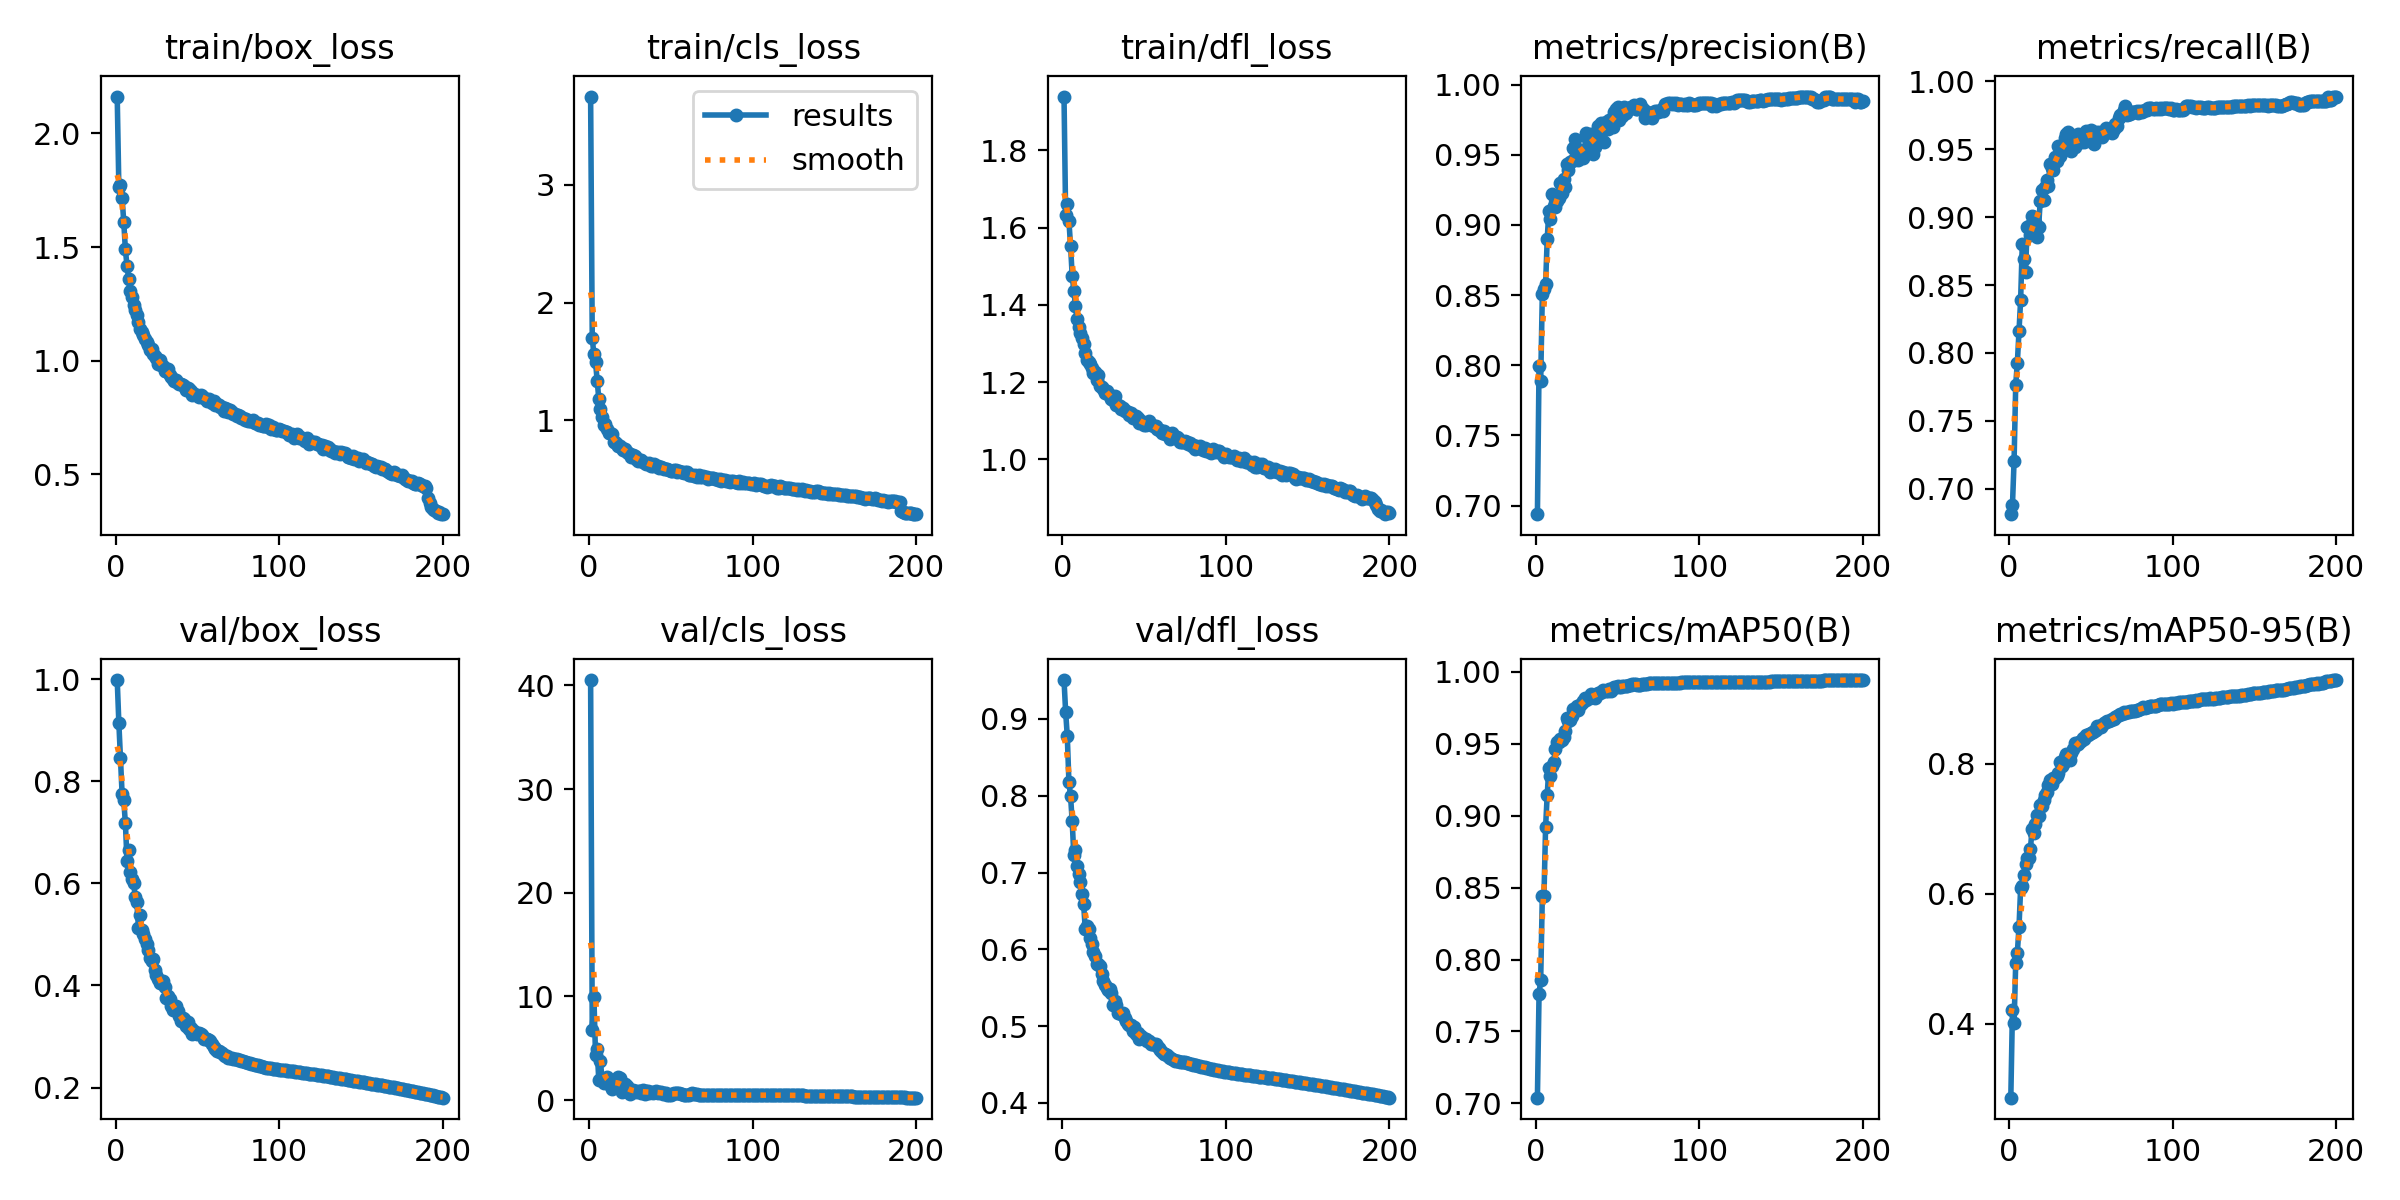

Source data for this figure (header and first rows):
epoch, time, train/box_loss, train/cls_loss, train/dfl_loss, metrics/precision(B), metrics/recall(B), metrics/mAP50(B), metrics/mAP50-95(B), val/box_loss, val/cls_loss, val/dfl_loss, lr/pg0, lr/pg1, lr/pg2, lr/pg3, lr/pg4, lr/pg5, lr/pg6, lr/pg7
1, 70.03, 2.162, 3.75, 1.939, 0.6938, 0.6813, 0.7039, 0.2864, 0.998, 40.51, 0.9507, 0.009987, 0.003329, 0.009987, 0.003329, 0.009987, 0.003329, 0.009987, 0.003329
2, 136.1, 1.765, 1.697, 1.632, 0.7992, 0.6878, 0.7761, 0.4209, 0.9142, 6.744, 0.9092, 0.01989, 0.006629, 0.01989, 0.006629, 0.01989, 0.006629, 0.01989, 0.006629
3, 199.5, 1.774, 1.561, 1.661, 0.7891, 0.7207, 0.7858, 0.4009, 0.8456, 9.975, 0.8777, 0.02969, 0.009897, 0.02969, 0.009897, 0.02969, 0.009897, 0.02969, 0.009897
4, 262.3, 1.716, 1.495, 1.617, 0.8505, 0.7767, 0.8442, 0.4937, 0.7741, 4.367, 0.8177, 0.02955, 0.009851, 0.02955, 0.009851, 0.02955, 0.009851, 0.02955, 0.009851
5, 325.1, 1.61, 1.337, 1.553, 0.8542, 0.7929, 0.8439, 0.5094, 0.7629, 4.875, 0.7995, 0.02941, 0.009802, 0.02941, 0.009802, 0.02941, 0.009802, 0.02941, 0.009802
6, 387.8, 1.489, 1.182, 1.476, 0.8577, 0.816, 0.8921, 0.5486, 0.7176, 1.93, 0.7669, 0.02926, 0.009753, 0.02926, 0.009753, 0.02926, 0.009753, 0.02926, 0.009753
7, 450.5, 1.416, 1.097, 1.436, 0.8901, 0.8389, 0.9147, 0.6081, 0.6437, 3.736, 0.7223, 0.02911, 0.009703, 0.02911, 0.009703, 0.02911, 0.009703, 0.02911, 0.009703
8, 513.2, 1.361, 1.028, 1.398, 0.9098, 0.88, 0.933, 0.6113, 0.6659, 1.985, 0.7298, 0.02896, 0.009654, 0.02896, 0.009654, 0.02896, 0.009654, 0.02896, 0.009654
9, 576, 1.307, 0.9609, 1.362, 0.9039, 0.8688, 0.9279, 0.6281, 0.6213, 1.622, 0.7089, 0.02881, 0.009604, 0.02881, 0.009604, 0.02881, 0.009604, 0.02881, 0.009604
10, 639, 1.28, 0.9651, 1.342, 0.9223, 0.8598, 0.9346, 0.6456, 0.6094, 1.907, 0.6981, 0.02866, 0.009555, 0.02866, 0.009555, 0.02866, 0.009555, 0.02866, 0.009555
11, 701.7, 1.247, 0.9271, 1.327, 0.9134, 0.8929, 0.9372, 0.6542, 0.6015, 2.173, 0.6882, 0.02851, 0.009505, 0.02851, 0.009505, 0.02851, 0.009505, 0.02851, 0.009505
12, 764.4, 1.223, 0.892, 1.314, 0.9125, 0.8935, 0.9467, 0.6551, 0.5739, 1.9, 0.6727, 0.02837, 0.009456, 0.02837, 0.009456, 0.02837, 0.009456, 0.02837, 0.009456
13, 827, 1.203, 0.8894, 1.298, 0.9173, 0.8871, 0.951, 0.6691, 0.563, 1.48, 0.6585, 0.02822, 0.009406, 0.02822, 0.009406, 0.02822, 0.009406, 0.02822, 0.009406
14, 890.1, 1.169, 0.8804, 1.276, 0.9188, 0.9011, 0.9515, 0.6993, 0.5127, 1.098, 0.6263, 0.02807, 0.009357, 0.02807, 0.009357, 0.02807, 0.009357, 0.02807, 0.009357
15, 952.3, 1.14, 0.8189, 1.257, 0.9299, 0.9002, 0.9536, 0.6931, 0.5375, 1.803, 0.6304, 0.02792, 0.009307, 0.02792, 0.009307, 0.02792, 0.009307, 0.02792, 0.009307
16, 1015, 1.127, 0.82, 1.251, 0.9227, 0.8962, 0.9528, 0.7078, 0.5077, 1.659, 0.627, 0.02777, 0.009258, 0.02777, 0.009258, 0.02777, 0.009258, 0.02777, 0.009258
17, 1077, 1.114, 0.7998, 1.247, 0.933, 0.8854, 0.9547, 0.721, 0.4998, 1.782, 0.6154, 0.02762, 0.009208, 0.02762, 0.009208, 0.02762, 0.009208, 0.02762, 0.009208
18, 1139, 1.094, 0.7811, 1.238, 0.9273, 0.8927, 0.9588, 0.7188, 0.4918, 2.229, 0.6069, 0.02748, 0.009158, 0.02748, 0.009158, 0.02748, 0.009158, 0.02748, 0.009158
19, 1202, 1.081, 0.7796, 1.223, 0.9435, 0.9121, 0.9681, 0.7367, 0.4811, 2.106, 0.5971, 0.02733, 0.009109, 0.02733, 0.009109, 0.02733, 0.009109, 0.02733, 0.009109
20, 1264, 1.069, 0.7625, 1.225, 0.9392, 0.92, 0.9661, 0.734, 0.4702, 0.7353, 0.5915, 0.02718, 0.009059, 0.02718, 0.009059, 0.02718, 0.009059, 0.02718, 0.009059
21, 1326, 1.049, 0.7457, 1.206, 0.9446, 0.9122, 0.9665, 0.7438, 0.4542, 1.267, 0.5811, 0.02703, 0.00901, 0.02703, 0.00901, 0.02703, 0.00901, 0.02703, 0.00901
22, 1389, 1.05, 0.7536, 1.217, 0.9458, 0.9223, 0.969, 0.7516, 0.4471, 1.545, 0.5803, 0.02688, 0.00896, 0.02688, 0.00896, 0.02688, 0.00896, 0.02688, 0.00896
23, 1451, 1.03, 0.7309, 1.191, 0.955, 0.927, 0.9741, 0.7569, 0.4513, 1.378, 0.578, 0.02673, 0.008911, 0.02673, 0.008911, 0.02673, 0.008911, 0.02673, 0.008911
24, 1514, 1.019, 0.7248, 1.188, 0.9611, 0.9231, 0.9741, 0.7675, 0.4295, 0.8732, 0.5684, 0.02658, 0.008861, 0.02658, 0.008861, 0.02658, 0.008861, 0.02658, 0.008861
25, 1575, 1.01, 0.7152, 1.182, 0.9506, 0.9393, 0.9762, 0.7746, 0.4212, 0.6183, 0.5588, 0.02644, 0.008812, 0.02644, 0.008812, 0.02644, 0.008812, 0.02644, 0.008812
26, 1635, 0.9861, 0.6891, 1.172, 0.9462, 0.9365, 0.9737, 0.7681, 0.4121, 0.9209, 0.5537, 0.02629, 0.008762, 0.02629, 0.008762, 0.02629, 0.008762, 0.02629, 0.008762
27, 1696, 1.001, 0.7048, 1.177, 0.9535, 0.9349, 0.9768, 0.7785, 0.4039, 0.995, 0.5491, 0.02614, 0.008713, 0.02614, 0.008713, 0.02614, 0.008713, 0.02614, 0.008713
28, 1757, 0.9812, 0.6975, 1.168, 0.9531, 0.9443, 0.9785, 0.7779, 0.4095, 0.8756, 0.5467, 0.02599, 0.008663, 0.02599, 0.008663, 0.02599, 0.008663, 0.02599, 0.008663
29, 1818, 0.9747, 0.6754, 1.166, 0.9479, 0.9412, 0.98, 0.7809, 0.409, 0.7808, 0.5482, 0.02584, 0.008614, 0.02584, 0.008614, 0.02584, 0.008614, 0.02584, 0.008614
30, 1880, 0.9556, 0.6544, 1.156, 0.9527, 0.9524, 0.9819, 0.7851, 0.3966, 0.891, 0.5427, 0.02569, 0.008564, 0.02569, 0.008564, 0.02569, 0.008564, 0.02569, 0.008564
31, 1941, 0.9544, 0.6669, 1.153, 0.9654, 0.9449, 0.9807, 0.8028, 0.3754, 0.8255, 0.5269, 0.02555, 0.008515, 0.02555, 0.008515, 0.02555, 0.008515, 0.02555, 0.008515
32, 2002, 0.9649, 0.6667, 1.163, 0.9611, 0.9487, 0.9821, 0.7964, 0.3791, 0.7161, 0.5331, 0.0254, 0.008466, 0.0254, 0.008466, 0.0254, 0.008466, 0.0254, 0.008466
33, 2065, 0.9393, 0.6498, 1.14, 0.9548, 0.9503, 0.9819, 0.7994, 0.3736, 0.9384, 0.5278, 0.02525, 0.008416, 0.02525, 0.008416, 0.02525, 0.008416, 0.02525, 0.008416
34, 2128, 0.9291, 0.6387, 1.14, 0.9646, 0.9583, 0.9846, 0.8105, 0.3589, 0.5649, 0.5175, 0.0251, 0.008367, 0.0251, 0.008367, 0.0251, 0.008367, 0.0251, 0.008367
35, 2192, 0.9198, 0.633, 1.138, 0.9503, 0.9611, 0.9839, 0.8146, 0.351, 0.8246, 0.5169, 0.02495, 0.008317, 0.02495, 0.008317, 0.02495, 0.008317, 0.02495, 0.008317
36, 2255, 0.9116, 0.6284, 1.13, 0.9554, 0.9627, 0.982, 0.8091, 0.355, 0.9009, 0.5163, 0.0248, 0.008268, 0.0248, 0.008268, 0.0248, 0.008268, 0.0248, 0.008268
37, 2316, 0.9155, 0.6395, 1.132, 0.963, 0.9563, 0.9836, 0.8062, 0.3593, 0.677, 0.5165, 0.02465, 0.008218, 0.02465, 0.008218, 0.02465, 0.008218, 0.02465, 0.008218
38, 2378, 0.9039, 0.6162, 1.124, 0.9707, 0.9483, 0.9854, 0.8159, 0.3505, 0.772, 0.5108, 0.02451, 0.008169, 0.02451, 0.008169, 0.02451, 0.008169, 0.02451, 0.008169
39, 2441, 0.8959, 0.6122, 1.124, 0.9704, 0.9565, 0.9855, 0.8219, 0.3408, 0.721, 0.507, 0.02436, 0.008119, 0.02436, 0.008119, 0.02436, 0.008119, 0.02436, 0.008119
40, 2503, 0.8996, 0.631, 1.123, 0.9725, 0.9514, 0.986, 0.8314, 0.33, 0.7828, 0.5024, 0.02421, 0.00807, 0.02421, 0.00807, 0.02421, 0.00807, 0.02421, 0.00807
41, 2566, 0.8913, 0.6098, 1.114, 0.9703, 0.9547, 0.9875, 0.8293, 0.3355, 0.8612, 0.5012, 0.02406, 0.00802, 0.02406, 0.00802, 0.02406, 0.00802, 0.02406, 0.00802
42, 2627, 0.8895, 0.6139, 1.12, 0.9593, 0.9615, 0.9867, 0.8303, 0.3346, 0.6695, 0.5019, 0.02391, 0.007971, 0.02391, 0.007971, 0.02391, 0.007971, 0.02391, 0.007971
43, 2688, 0.8708, 0.5942, 1.107, 0.973, 0.9563, 0.9869, 0.8332, 0.3204, 0.7332, 0.4943, 0.02376, 0.007921, 0.02376, 0.007921, 0.02376, 0.007921, 0.02376, 0.007921
44, 2751, 0.8784, 0.5996, 1.108, 0.9686, 0.9553, 0.9865, 0.8344, 0.3281, 0.742, 0.4985, 0.02361, 0.007872, 0.02361, 0.007872, 0.02361, 0.007872, 0.02361, 0.007872
45, 2813, 0.8734, 0.593, 1.112, 0.9747, 0.9567, 0.9879, 0.8391, 0.3137, 0.6274, 0.4904, 0.02347, 0.007822, 0.02347, 0.007822, 0.02347, 0.007822, 0.02347, 0.007822
46, 2876, 0.8685, 0.5888, 1.107, 0.9735, 0.9553, 0.9868, 0.8383, 0.3165, 0.6875, 0.4913, 0.02332, 0.007772, 0.02332, 0.007772, 0.02332, 0.007772, 0.02332, 0.007772
47, 2938, 0.8513, 0.5842, 1.093, 0.9698, 0.9634, 0.9885, 0.8446, 0.3051, 0.6593, 0.4837, 0.02317, 0.007723, 0.02317, 0.007723, 0.02317, 0.007723, 0.02317, 0.007723
48, 3000, 0.8516, 0.5845, 1.1, 0.9802, 0.9616, 0.9895, 0.8444, 0.3103, 0.5011, 0.4875, 0.02302, 0.007673, 0.02302, 0.007673, 0.02302, 0.007673, 0.02302, 0.007673
49, 3062, 0.8485, 0.5807, 1.094, 0.9823, 0.9625, 0.9898, 0.8456, 0.3078, 0.4904, 0.4844, 0.02287, 0.007624, 0.02287, 0.007624, 0.02287, 0.007624, 0.02287, 0.007624
50, 3124, 0.8472, 0.5732, 1.088, 0.984, 0.9644, 0.9902, 0.8465, 0.3058, 0.4893, 0.4829, 0.02272, 0.007574, 0.02272, 0.007574, 0.02272, 0.007574, 0.02272, 0.007574
51, 3187, 0.8389, 0.5699, 1.089, 0.9746, 0.9602, 0.9896, 0.8478, 0.3077, 0.5767, 0.4827, 0.02258, 0.007525, 0.02258, 0.007525, 0.02258, 0.007525, 0.02258, 0.007525
52, 3249, 0.8484, 0.5796, 1.093, 0.9806, 0.9536, 0.9896, 0.8501, 0.3039, 0.6468, 0.4805, 0.02243, 0.007476, 0.02243, 0.007476, 0.02243, 0.007476, 0.02243, 0.007476
53, 3311, 0.8466, 0.5779, 1.1, 0.9777, 0.9625, 0.9904, 0.851, 0.303, 0.6897, 0.4801, 0.02228, 0.007426, 0.02228, 0.007426, 0.02228, 0.007426, 0.02228, 0.007426
54, 3374, 0.8374, 0.5648, 1.088, 0.9842, 0.9589, 0.9903, 0.8571, 0.295, 0.6487, 0.4768, 0.02213, 0.007377, 0.02213, 0.007377, 0.02213, 0.007377, 0.02213, 0.007377
55, 3436, 0.831, 0.5661, 1.09, 0.98, 0.963, 0.9904, 0.858, 0.2953, 0.6718, 0.4763, 0.02198, 0.007327, 0.02198, 0.007327, 0.02198, 0.007327, 0.02198, 0.007327
56, 3498, 0.8246, 0.5639, 1.085, 0.9825, 0.9596, 0.9906, 0.8566, 0.2942, 0.6039, 0.477, 0.02183, 0.007278, 0.02183, 0.007278, 0.02183, 0.007278, 0.02183, 0.007278
57, 3559, 0.8333, 0.5654, 1.086, 0.9831, 0.9591, 0.9908, 0.8594, 0.2938, 0.6265, 0.4768, 0.02168, 0.007228, 0.02168, 0.007228, 0.02168, 0.007228, 0.02168, 0.007228
58, 3621, 0.8212, 0.5526, 1.079, 0.984, 0.9612, 0.9909, 0.8616, 0.2909, 0.5308, 0.4746, 0.02154, 0.007178, 0.02154, 0.007178, 0.02154, 0.007178, 0.02154, 0.007178
59, 3684, 0.8138, 0.5595, 1.076, 0.9843, 0.9654, 0.9913, 0.8635, 0.2847, 0.4998, 0.4712, 0.02139, 0.007129, 0.02139, 0.007129, 0.02139, 0.007129, 0.02139, 0.007129
60, 3746, 0.8217, 0.5618, 1.075, 0.9857, 0.9649, 0.9916, 0.866, 0.2789, 0.4664, 0.4687, 0.02124, 0.007079, 0.02124, 0.007079, 0.02124, 0.007079, 0.02124, 0.007079
... 140 more rows
